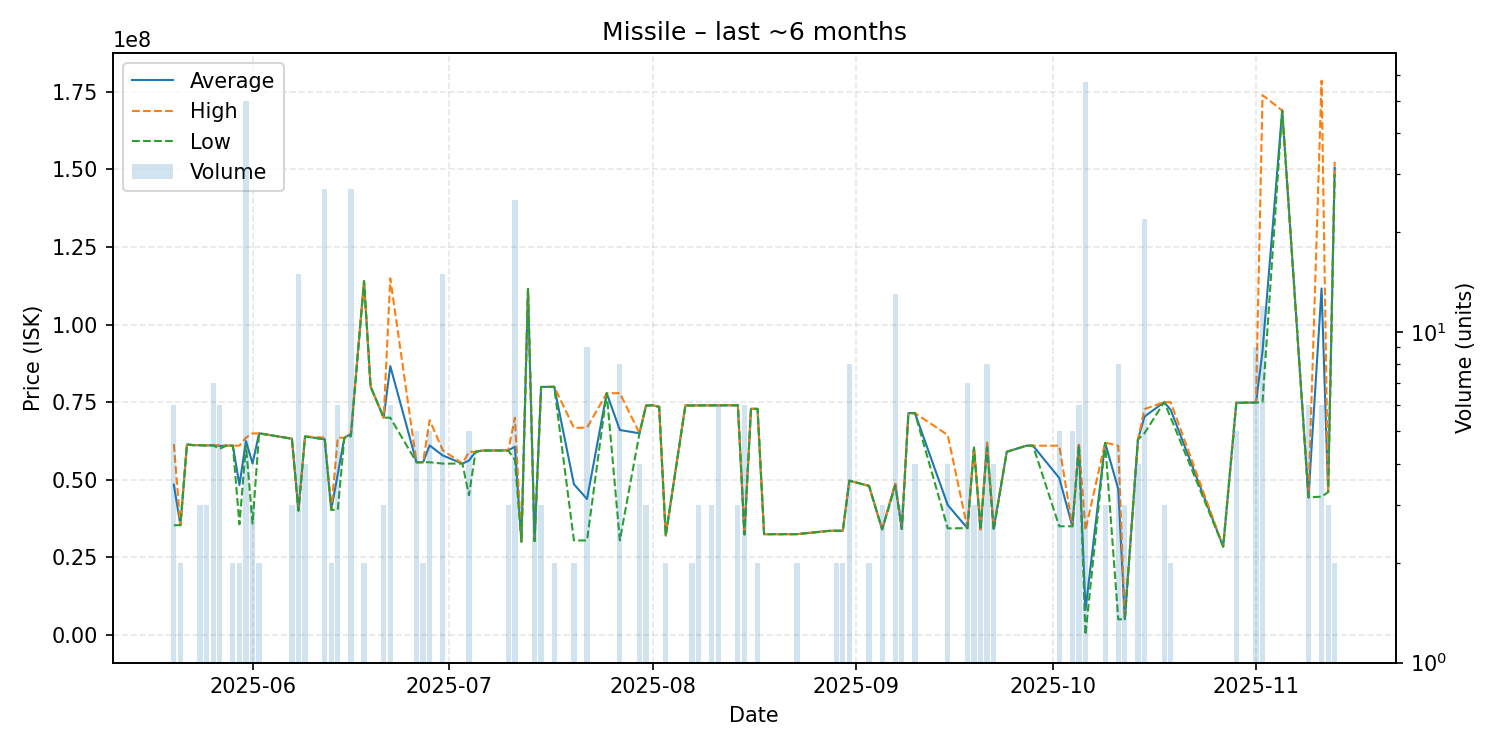

The table this chart was drawn from, first rows:
date, average, highest, lowest, order_count, volume
2025-05-20, 48400000, 61480000, 35330000, 4, 6
2025-05-21, 35350000, 35350000, 35350000, 2, 2
2025-05-22, 61370000, 61370000, 61370000, 1, 1
2025-05-23, 61150000, 61150000, 61150000, 1, 1
2025-05-24, 61123333, 61130000, 61110000, 2, 3
2025-05-25, 61070000, 61115000, 60980000, 3, 3
2025-05-26, 61077143, 61080000, 61070000, 5, 7
2025-05-27, 60895000, 61100000, 59990000, 5, 6
2025-05-28, 60990000, 60990000, 60990000, 1, 1
2025-05-29, 61000000, 61000000, 61000000, 1, 2
2025-05-30, 48315000, 60990000, 35640000, 2, 2
2025-05-31, 62444000, 63570000, 61100000, 14, 50
2025-06-01, 55226667, 64895000, 35890000, 3, 3
2025-06-02, 64960000, 64960000, 64960000, 1, 2
2025-06-07, 63220000, 63220000, 63220000, 2, 3
2025-06-08, 40090667, 40110000, 40000000, 8, 15
2025-06-09, 63950000, 63960000, 63940000, 2, 4
2025-06-12, 63060000, 63550000, 63000000, 6, 27
2025-06-13, 40290000, 40290000, 40290000, 1, 2
2025-06-14, 51908333, 63530000, 40280000, 5, 6
2025-06-15, 63530000, 63530000, 63530000, 1, 1
2025-06-16, 64758889, 64960000, 63970000, 13, 27
2025-06-18, 114000000, 114000000, 114000000, 2, 2
2025-06-19, 80000000, 80000000, 80000000, 1, 1
2025-06-21, 69996667, 70000000, 69990000, 2, 3
2025-06-22, 86631667, 114900000, 70000000, 3, 6
2025-06-26, 55640000, 55640000, 55640000, 3, 5
2025-06-27, 55630000, 55630000, 55630000, 1, 2
2025-06-28, 61058000, 69200000, 55630000, 2, 5
2025-06-30, 57818000, 59530000, 55200000, 9, 15
2025-07-03, 55200000, 55200000, 55200000, 1, 1
2025-07-04, 56196000, 58995000, 45000000, 4, 5
2025-07-05, 59000000, 59000000, 59000000, 1, 1
2025-07-06, 59400000, 59400000, 59400000, 1, 1
2025-07-10, 59466667, 59500000, 59400000, 2, 3
2025-07-11, 60642000, 70000000, 56385000, 9, 25
2025-07-12, 30020000, 30020000, 30020000, 1, 1
2025-07-13, 111500000, 111500000, 111500000, 1, 1
2025-07-14, 30220000, 30220000, 30220000, 1, 3
2025-07-15, 79900000, 79900000, 79900000, 1, 3
2025-07-17, 79950000, 80000000, 79900000, 2, 2
2025-07-20, 48560000, 66700000, 30420000, 2, 2
2025-07-22, 43782222, 66800000, 30430000, 6, 9
2025-07-25, 77880000, 77880000, 77880000, 1, 1
2025-07-27, 66032500, 77890000, 30450000, 7, 8
2025-07-30, 64960000, 65000000, 64950000, 3, 4
2025-07-31, 73900000, 73900000, 73900000, 1, 3
2025-08-01, 73990000, 73990000, 73990000, 1, 1
2025-08-02, 73500000, 73500000, 73500000, 1, 1
2025-08-03, 32020000, 32020000, 32020000, 1, 2
2025-08-06, 73950000, 73950000, 73950000, 1, 1
2025-08-07, 73930000, 73940000, 73920000, 2, 2
2025-08-08, 73970000, 73970000, 73970000, 1, 3
2025-08-10, 73963333, 73970000, 73960000, 2, 3
2025-08-11, 73975000, 74000000, 73970000, 2, 6
2025-08-14, 73993333, 74000000, 73990000, 2, 3
2025-08-15, 32375000, 32380000, 32370000, 2, 6
2025-08-16, 72860000, 72860000, 72860000, 1, 1
2025-08-17, 72830000, 72830000, 72830000, 1, 2
2025-08-18, 32450000, 32450000, 32450000, 1, 1
... 41 more rows
